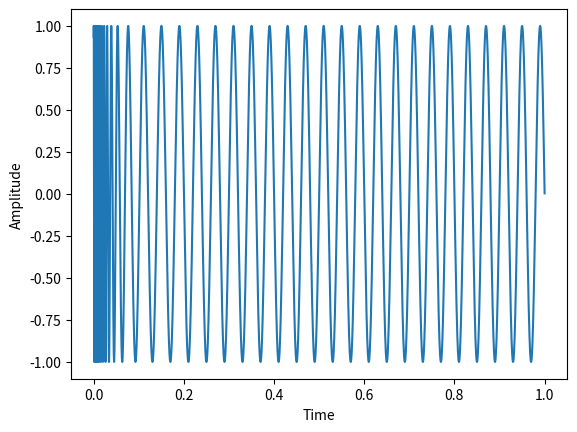

Source code (Python):
import numpy as np
import scipy
from scipy.io import wavfile
from scipy import signal as sgl
import scipy.fftpack as fftpk
import matplotlib.pyplot as plt
from datetime import datetime

class AudioTools:  
    def __init__(self, sample_rate=44100):
        self.sample_rate = sample_rate

    #normalize  vector to -1.0 , 1.0 range, with adjustable offset
    def _norm(self, data):
        min_v = min(data)
        max_v = max(data)
        offset = min_v+max_v
        data = data+(offset/2)
        data = np.array([((x-min_v) / (max_v-min_v)) for x in data])*2.0-1
        return data * ((max_v/min_v)*-1)

    #will return a Time Vector with a given length and sample size of 1.0/sample_rate
    def _timevector(self, length):       
        return np.arange(0,length,1.0/self.sample_rate)

    #mix args signals
    def MixSignals(self, *signals):
        mixed = np.zeros(len(signals[0]))    
        for i in range(len(signals)):
            mixed += signals[i]
            
        return self._norm(mixed)


    def Filter(self,signal, flt_type="low", cutoff=1000, pol=4, filter_algo="butter"):      
        w = cutoff/(self.sample_rate/2)
        if filter_algo == "butter":       
            a,b = sgl.butter(pol, w, flt_type, analog=False)
        else:
            a,b = sgl.bessel(pol, w, flt_type, analog=False)
    
        return sgl.filtfilt(a,b,signal)


    def Overdrive(self,signal, drive=5):     
        return self._norm([1-np.exp(-x*drive) if x > 0 else -1+np.exp(x*drive) for x in signal]) 

    def Clip(self,signal, thd=0.9):     
        return np.array([x/np.abs(x)-((x/np.abs(x))-(thd*x/np.abs(x))) if np.abs(x) > thd and x != 0 else x for x in signal])

    #Quantize a signal (bitreduction), q is max at 1.
    def Quantization(self,signal, q=0.3):
        return q* np.round(signal/q)
    
    def Chorus(self,signal, mod_frequency=1.0,depth=50.0):
        mod = self.MakeSignal(shape="sin", frequency=mod_frequency, length=len(signal)/self.sample_rate)*depth
        product = np.zeros_like(signal)

        for i in range(0, len(signal)):
            if i + int(mod[i])<len(product):
                product[i] = signal[i + int(mod[i])]

        product = sgl.savgol_filter(product, 51, 3)
        return self._norm(signal + product)

    def Echo(self, signal, bpm, feedback,mix=1.0,cutoff =4000):
        #create filter
        w = cutoff/(self.sample_rate/2)
        a,b = sgl.butter(4, w, "low", analog=False)

        #calc time in samples
        x = round(1/bpm * 60 * self.sample_rate)
        d = x

        #allocate memory
        product = np.zeros_like(signal, dtype='float64')
        
        for i in range(feedback):
            #create empty array in length of delay time X feedback iteration
            shift = np.zeros(d)
            #concatenate <signal - tail(d)> to empty array
            delay = np.concatenate([shift, signal[:-d]*(1.0/(i+1))])
            #increase shift size for next iteration
            d += x
            #mix product with filtered & delayed signal
            product += sgl.filtfilt(a,b,delay)

        return self._norm((product*mix)+signal)


    #Create a Signal with a given waveform, frequency and length
    def MakeSignal(self, shape="sin", frequency=440, length=1.0):
        
        signal = None
        t = self._timevector(length)  
        x = t * np.pi * 2 * frequency
        
        #shape selector
        if shape == "sin":
            signal = np.sin(x)        
        elif shape == "triangle":
            #signal = sgl.sawtooth(2 * np.pi * frequency * t, 0.5)
            signal = np.abs((x/np.pi-0.5)%2-1)*2-1
        elif shape == "saw":
            #signal = sgl.sawtooth(2 * np.pi * frequency * t)  
            signal = -((x/np.pi)%2)+1   
        elif shape == "square":
            #signal = (np.mod(frequency*t , 1) < 0.5)*2.0-1 
            signal = np.where(x/np.pi % 2 > 1, -1,1)    
        elif shape == "random_noise":
            signal = 1.0*np.random.random(int(length*self.sample_rate))
        elif shape == "normal_noise":
            signal = 1.0*np.random.randn(int(length*self.sample_rate))       
        else:
            pass
        return signal

    #modulate signals amplitude
    def AM(self, signal_a, signal_b):
        return self._norm(signal_a*signal_b)

    #generate FM signal from two sin waves
    def FastFM(self, m_frequency=5 , c_frequency=440,length=1.0):
        t = self._timevector(length)      
        mod = self.MakeSignal(shape="sin", frequency=m_frequency, length=10.0)
        signal = np.sin(2 * np.pi * c_frequency*mod)
        signal=self._norm(signal)
        return signal

    #generate a sin and modulate it with a signal
    def FM(self, signal, c_frequency=440, depth=100.0):
        carrier_frequency = c_frequency

        product = np.zeros_like(signal)
        phase = 0

        #FM the signal
        for n in range(0, len(signal)):
                #calc phase
                phase += signal[n] * np.pi * depth / self.sample_rate
                phase %= 2 * np.pi
                #calc carrier
                carrier = 2 * np.pi * carrier_frequency * (n / float(self.sample_rate))
                #modulate signals
                product[n] = np.cos(phase) * np.cos(carrier) - np.sin(phase) * np.sin(carrier)

        return self._norm(product)


    def WavtableFromSample(self, signal,length = 5.0, min_peak_heigth = 100):
        FFT, freqs = self.FFT(signal)
        
        indices = sgl.find_peaks(FFT[range(len(FFT)//20)], height=min_peak_heigth, width=2)[0]
        peaks = [freqs[x] for x in indices]
        wave_table = [np.roll(self.MakeSignal("sin", i , length), int(i%180)) for i in peaks]
        
        return self.MixSignals(*wave_table)




    def FFT(self,signal):
        FFT = abs(scipy.fft.fft(signal))
        freqs = fftpk.fftfreq(len(FFT), (1.0/self.sample_rate))
        return FFT, freqs
        
    #show waveform
    def PlotTimeDomain(self, signal):
        plt.plot(self._timevector(len(signal)/self.sample_rate),signal)
        plt.xlabel('Time')
        plt.ylabel('Amplitude')
        plt.show()

    #FFT the signal
    def PlotFrequencyDomain(self, signal, zoom=50):
        FFT, freqs = self.FFT(signal)
        plt.plot(freqs[range(len(FFT)//zoom)], FFT[range(len(FFT)//zoom)], color="black")
        plt.xlabel('Frequency (Hz)')
        plt.ylabel('Amplitude')
        plt.show()

    #Save to mono wave file
    def MakeFile(self, signal):
        now = datetime.now()
        signal=self._norm(signal)
        signal *=32767
        signal = np.int16(signal)
        wavfile.write(f"file{now.strftime('%d-%m-%Y %H-%M-%S')}.wav", self.sample_rate, signal)

    def OpenFile(self, name):
        samplerate, signal = wavfile.read(f"{name}.wav")
        return self._norm(np.array(signal,dtype=np.float64))


    def KikGenerator(self, length=1, max_pitch=1000, min_pitch=50, envelop=50):
        t = self._timevector(length)
        kik = (max_pitch-min_pitch) * (t**envelop) + min_pitch
        kik = np.cumsum(kik)
        return np.sin(kik * np.pi / self.sample_rate)[::-1]


















#Testing
if __name__ == "__main__":
    at = AudioTools()

    x = at.KikGenerator()





    # x=at.OpenFile("f")
    


    
##    x = at.WavtableFromSample(x)

    # x=at.Echo(x,130, 5, mix=0.5,cutoff =7000)
    
    # x = at.Chorus(x, mod_frequency=0.05,depth=200)
    
####Test Signal generators
    
##    x = at.MakeSignal()
##    x = at.MakeSignal( shape="sin", frequency=4, length=2.0) 
##    x = at.MakeSignal( shape="triangle", frequency=4, length=2.0)
 ##  x = at.MakeSignal( shape="saw", frequency=4, length=2.0)
##    x = at.MakeSignal( shape="square", frequency=4, length=2.0)
##    x = at.MakeSignal( shape="random_noise", frequency=4, length=2.0)
##    x = at.MakeSignal( shape="normal_noise", frequency=4, length=2.0)

####test FastFm
##    x = at.FastFM(m_frequency=2, c_frequency=440, length=10.0)

####test FM
##    x = at.MakeSignal( shape="saw", frequency=50, length=2.0)
##    x = at.FM(x,c_frequency=100,depth=2000.0 )


####test AM
##    x = at.MakeSignal( shape="triangle", frequency=60, length=10.0)
##    y = at.MakeSignal( shape="sin", frequency=200, length=10.0)
##    x = at.AM(x,y)

####test mix
##    x = at.MakeSignal( shape="sin", frequency=550, length=2.0) 
##    y = at.MakeSignal( shape="triangle", frequency=170, length=2.0)
##    z = at.MakeSignal( shape="saw", frequency=90, length=2.0)
##    x = at.MixSignals(x,y,z)

  
##    x=at.Quantization(x, 0.05)
##
##    
##
##    

##    at.PlotFrequencyDomain(x, zoom=10)
    at.PlotTimeDomain(x)
    at.MakeFile(x)



